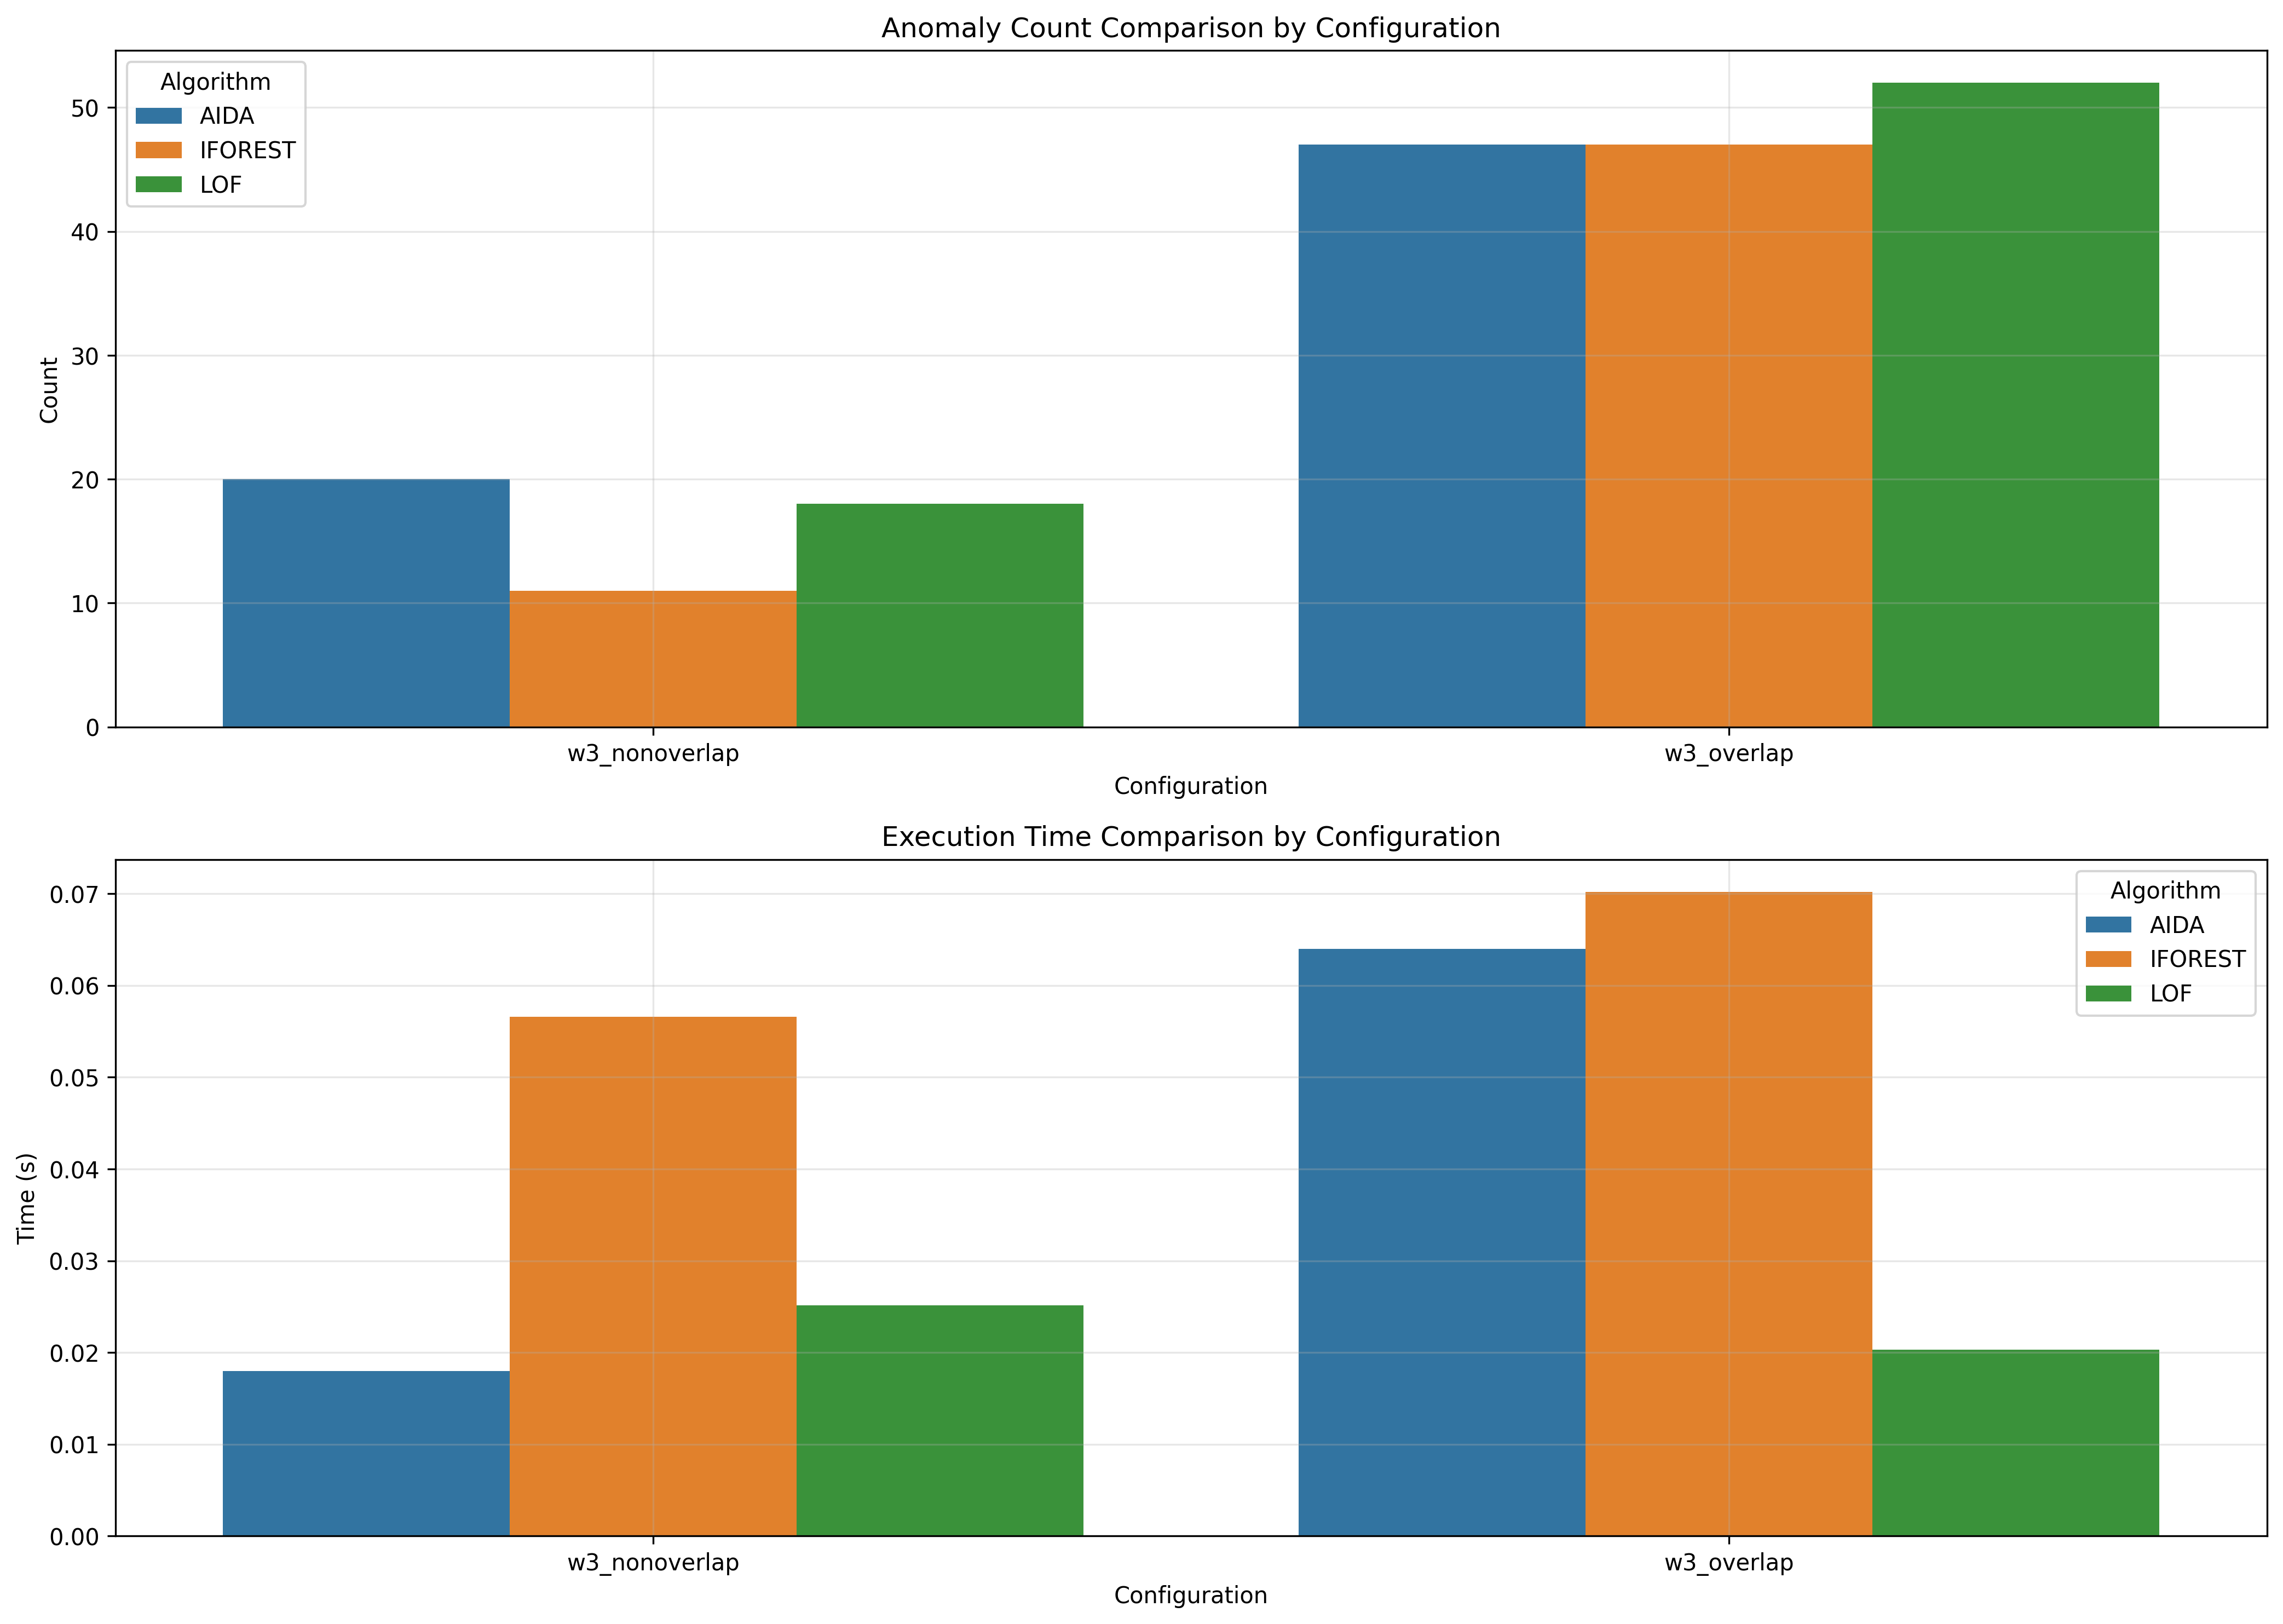

The data file committed next to this chart (first rows):
window_size, overlap_type, aida_count, iforest_count, lof_count, aida_time, iforest_time, lof_time
3, nonoverlap, 20, 11, 18, 0.018, 0.05659, 0.02516
3, overlap, 47, 47, 52, 0.064, 0.07021, 0.02033
